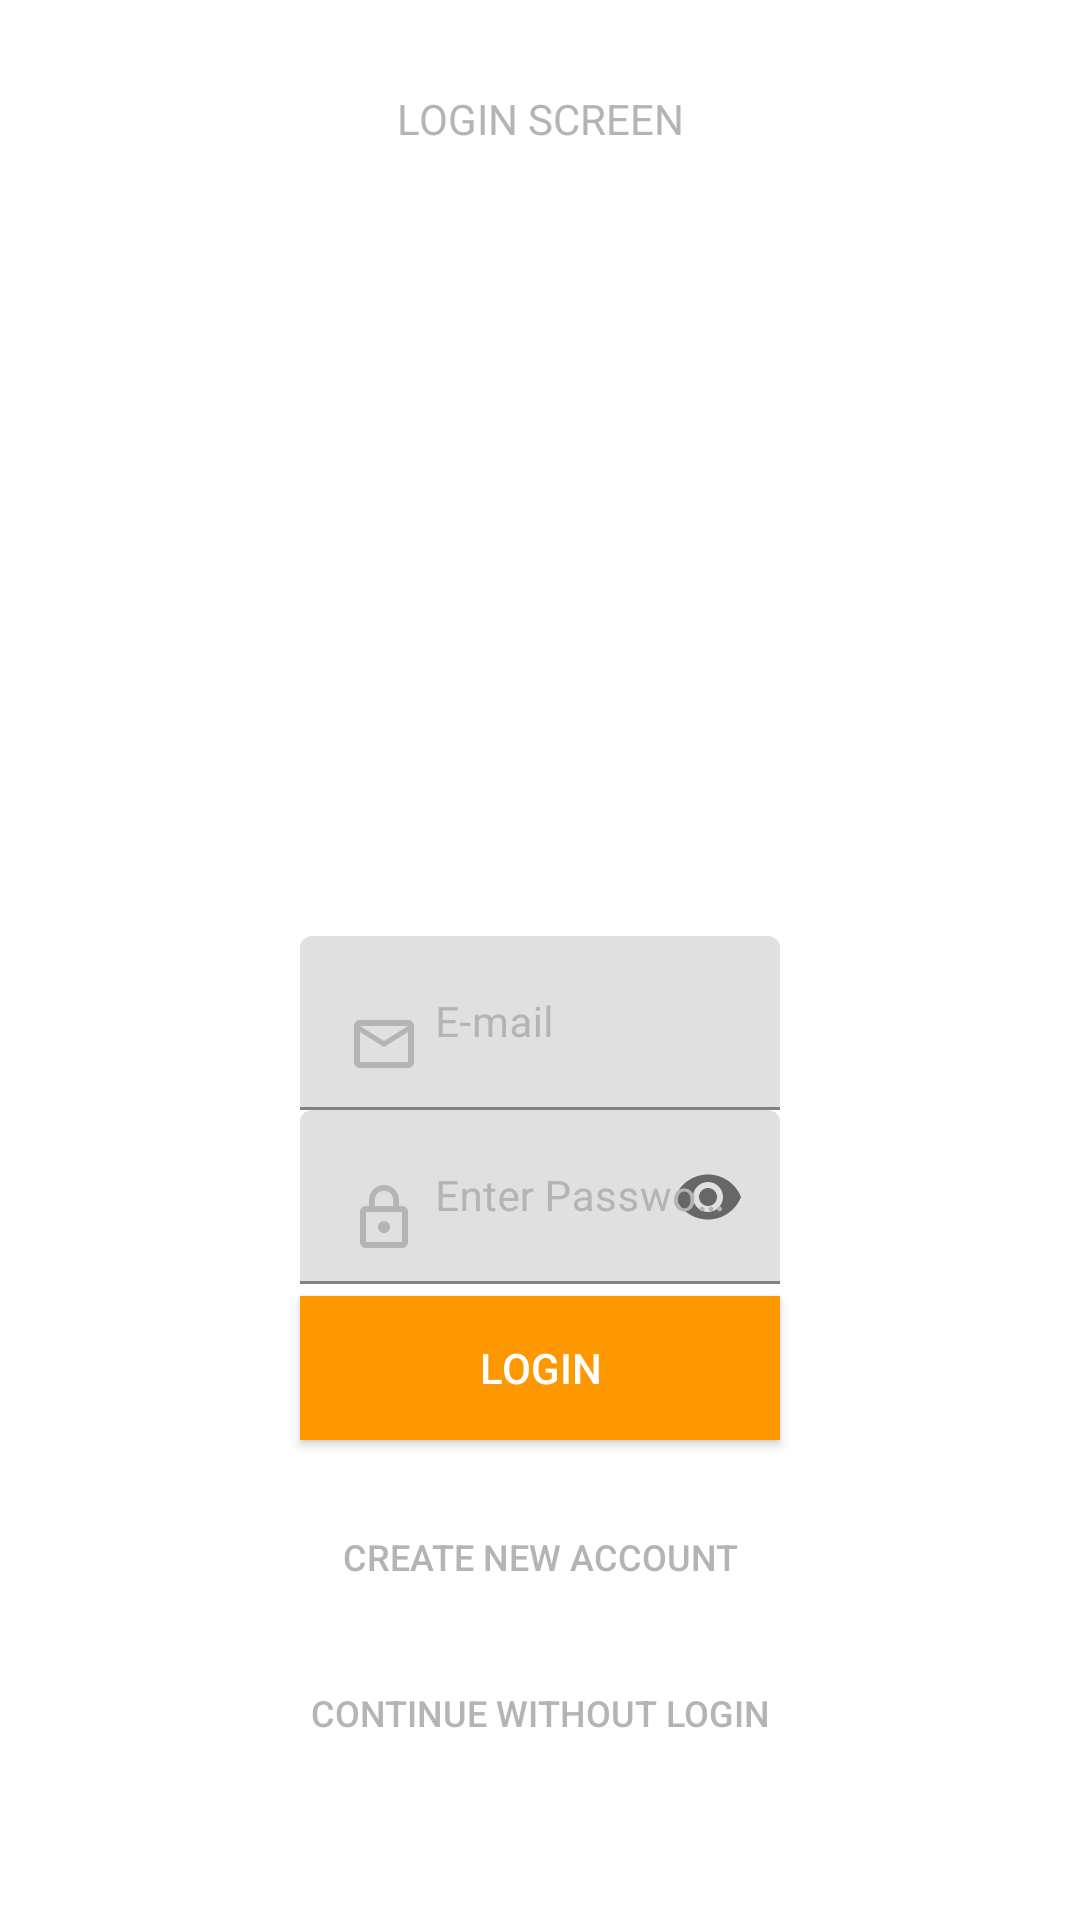

Here is an Android app screen rendered from its layout file. Give the layout XML and the strings, colors and styles it references.
<!-- AndroidManifest.xml: application theme Theme.ToiletApp -->
<!-- res/layout/activity_login.xml -->
<?xml version="1.0" encoding="utf-8"?>
<androidx.constraintlayout.widget.ConstraintLayout xmlns:android="http://schemas.android.com/apk/res/android"
    xmlns:app="http://schemas.android.com/apk/res-auto"
    xmlns:tools="http://schemas.android.com/tools"
    android:layout_width="match_parent"
    android:layout_height="match_parent"
    tools:context=".Login">

    <TextView
      android:id="@+id/registration_screen_textview_login"
      android:layout_width="0dp"
      android:layout_height="wrap_content"
      android:layout_marginStart="100dp"
      android:layout_marginEnd="100dp"
      android:gravity="center"
      android:paddingTop="30dp"
      android:text="@string/login_screen_string"
      android:textColor="@color/app_TextColor"
      android:visibility="visible"
      app:layout_constraintEnd_toEndOf="parent"
      app:layout_constraintHorizontal_bias="0.0"
      app:layout_constraintStart_toStartOf="parent"
      app:layout_constraintTop_toTopOf="parent" />

    <ImageView
      android:id="@+id/logo_loginPage"
      android:layout_width="0dp"
      android:layout_height="163dp"
      android:layout_marginStart="100dp"
      android:layout_marginTop="50dp"
      android:layout_marginEnd="100dp"
      android:contentDescription="@string/logo"
      android:scaleType="centerInside"
      app:layout_constraintEnd_toEndOf="parent"
      app:layout_constraintStart_toStartOf="parent"
      app:layout_constraintTop_toBottomOf="@+id/registration_screen_textview_login" />

    <com.google.android.material.textfield.TextInputLayout
      android:id="@+id/textInput_email_login"
      android:layout_width="0dp"
      android:layout_height="wrap_content"
      android:layout_marginStart="100dp"
      android:layout_marginTop="50dp"
      android:layout_marginEnd="100dp"
      android:textColorHint="@color/app_TextColor"
      app:layout_constraintEnd_toEndOf="parent"
      app:layout_constraintHorizontal_bias="0.0"
      app:layout_constraintStart_toStartOf="parent"
      app:layout_constraintTop_toBottomOf="@+id/logo_loginPage">

      <EditText
        android:id="@+id/email_login"
        android:layout_width="match_parent"
        android:layout_height="wrap_content"
        android:drawableStart="@drawable/email_icon"
        android:drawablePadding="5dp"
        android:hint="@string/registration_email"
        android:importantForAutofill="no"
        android:inputType="textEmailAddress"
        android:textColor="@color/app_TextColor"
        android:textSize="14sp"
        tools:ignore="SpeakableTextPresentCheck" />
    </com.google.android.material.textfield.TextInputLayout>

    <com.google.android.material.textfield.TextInputLayout
      android:id="@+id/textInput_password_registration"
      android:layout_width="0dp"
      android:layout_height="wrap_content"
      android:layout_marginStart="100dp"
      android:layout_marginEnd="100dp"
      android:textColorHint="@color/app_TextColor"
      app:layout_constraintEnd_toEndOf="parent"
      app:layout_constraintHorizontal_bias="0.0"
      app:layout_constraintStart_toStartOf="parent"
      app:layout_constraintTop_toBottomOf="@+id/textInput_email_login"
      app:passwordToggleEnabled="true">

      <EditText
        android:id="@+id/password_login"
        android:layout_width="match_parent"
        android:layout_height="wrap_content"
        android:drawableStart="@drawable/password_icon"
        android:drawablePadding="5dp"
        android:hint="@string/registration_password"
        android:importantForAutofill="no"
        android:inputType="textPassword"
        android:textColor="@color/app_TextColor"
        android:textSize="14sp"
        tools:ignore="SpeakableTextPresentCheck" />
    </com.google.android.material.textfield.TextInputLayout>

  <Button
    android:id="@+id/push_toilet_btn"
    android:layout_width="0dp"
    android:layout_height="wrap_content"
    android:layout_marginStart="100dp"
    android:layout_marginEnd="100dp"
    android:layout_marginBottom="150dp"
    android:background="@color/app_Orange"
    android:text="@string/login_string"
    android:textAlignment="center"
    android:textColor="@color/app_Background"
    app:layout_constraintBottom_toBottomOf="parent"
    app:layout_constraintEnd_toEndOf="parent"
    app:layout_constraintHorizontal_bias="0.0"
    app:layout_constraintStart_toStartOf="parent"
    app:layout_constraintTop_toBottomOf="@+id/textInput_password_registration"
    app:layout_constraintVertical_bias="0.292"
    tools:ignore="TextContrastCheck" />

    <Button
      android:id="@+id/create_new_account"
      style="?android:attr/borderlessButtonStyle"
      android:layout_width="wrap_content"
      android:layout_height="wrap_content"
      android:layout_marginStart="100dp"
      android:layout_marginTop="15dp"
      android:layout_marginEnd="100dp"
      android:text="@string/create_new_account"
      android:textColor="@color/app_TextColor"
      android:textSize="12sp"
      app:layout_constraintEnd_toEndOf="parent"
      app:layout_constraintStart_toStartOf="parent"
      app:layout_constraintTop_toBottomOf="@+id/push_toilet_btn" />

    <Button
      android:id="@+id/continue_without_login"
      style="?android:attr/borderlessButtonStyle"
      android:layout_width="wrap_content"
      android:layout_height="wrap_content"
      android:layout_marginStart="100dp"
      android:layout_marginTop="4dp"
      android:layout_marginEnd="100dp"
      android:text="@string/continue_without_login"
      android:textColor="@color/app_TextColor"
      android:textSize="12sp"
      app:layout_constraintEnd_toEndOf="parent"
      app:layout_constraintStart_toStartOf="parent"
      app:layout_constraintTop_toBottomOf="@+id/create_new_account" />


  </androidx.constraintlayout.widget.ConstraintLayout>
<!-- resources referenced by this layout -->
<resources>
  <color name="app_Background">#FFFFFF</color>
  <color name="app_Orange">#fe9801</color>
  <color name="app_TextColor">#B4B4B4</color>
  <!-- drawable email_icon (drawable-v24) -->
  <vector xmlns:android="http://schemas.android.com/apk/res/android"
          android:width="24dp"
          android:height="24dp"
          android:viewportWidth="24.0"
          android:viewportHeight="24.0">
      <path
          android:fillColor="@color/app_TextColor"
          android:pathData="M20,4L4,4c-1.1,0 -1.99,0.9 -1.99,2L2,18c0,1.1 0.9,2 2,2h16c1.1,0 2,-0.9 2,-2L22,6c0,-1.1 -0.9,-2 -2,-2zM20,18L4,18L4,8l8,5 8,-5v10zM12,11L4,6h16l-8,5z"/>
  </vector>
  <!-- drawable password_icon (drawable-v24) -->
  <vector xmlns:android="http://schemas.android.com/apk/res/android"
          android:width="24dp"
          android:height="24dp"
          android:viewportWidth="24.0"
          android:viewportHeight="24.0">
      <path
          android:fillColor="@color/app_TextColor"
          android:pathData="M12,17c1.1,0 2,-0.9 2,-2s-0.9,-2 -2,-2 -2,0.9 -2,2 0.9,2 2,2zM18,8h-1L17,6c0,-2.76 -2.24,-5 -5,-5S7,3.24 7,6v2L6,8c-1.1,0 -2,0.9 -2,2v10c0,1.1 0.9,2 2,2h12c1.1,0 2,-0.9 2,-2L20,10c0,-1.1 -0.9,-2 -2,-2zM8.9,6c0,-1.71 1.39,-3.1 3.1,-3.1s3.1,1.39 3.1,3.1v2L8.9,8L8.9,6zM18,20L6,20L6,10h12v10z"/>
  </vector>
  <string name="continue_without_login">CONTINUE WITHOUT LOGIN</string>
  <string name="create_new_account">Create New Account</string>
  <string name="login_screen_string">LOGIN SCREEN</string>
  <string name="login_string">LOGIN</string>
  <string name="logo">Logo</string>
  <string name="registration_email">E-mail</string>
  <string name="registration_password">Enter Password</string>
  <style name="Theme.ToiletApp" parent="Theme.MaterialComponents.DayNight.DarkActionBar">
          
          <item name="colorPrimary">@color/purple_500</item>
          <item name="colorPrimaryVariant">@color/purple_700</item>
          <item name="colorOnPrimary">@color/white</item>
          
          <item name="colorSecondary">@color/teal_200</item>
          <item name="colorSecondaryVariant">@color/teal_700</item>
          <item name="colorOnSecondary">@color/black</item>
          
          <item name="android:statusBarColor">?attr/colorPrimaryVariant</item>
          
      </style>
  <color name="purple_500">#FF6200EE</color>
  <color name="purple_700">#FF3700B3</color>
  <color name="white">#FFFFFFFF</color>
  <color name="teal_200">#FF03DAC5</color>
  <color name="teal_700">#FF018786</color>
  <color name="black">#FF000000</color>
</resources>
